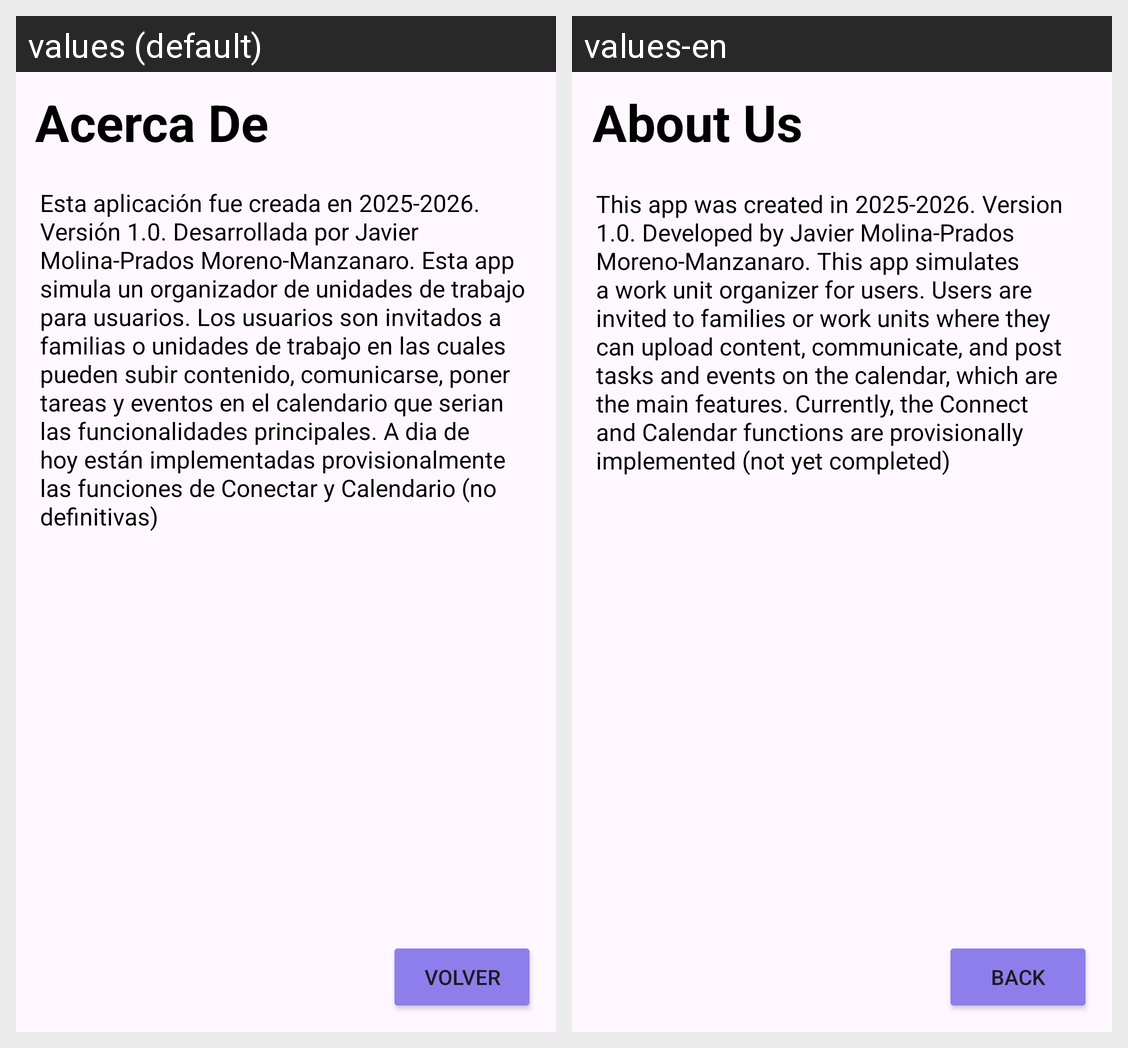

The same Android screen rendered under two of its app's locales, left to right. List the strings drawn on it with the default value and each locale's translation.
Android screen res/layout/activity_acercade.xml rendered under 2 locales, left to right: values (default), values-en. Device: Nexus 5 (rendered at 1080×1920; each locale shown at half size, 540×960, under a caption strip naming it); theme Theme.Juntos.
Strings drawn on this screen, with the default value and each locale's value (text and hints the layout hard-codes, and strings that could not be matched under every locale, appear in the picture but are not listed):

txt_acerca_de
  values: Acerca De
  values-en: About Us

info_acerca_de
  values: Esta aplicación fue creada en 2025-2026. Versión 1.0. Desarrollada por Javier Molina-Prados Moreno-Manzanaro. Esta app simula un organizador de unidades de trabajo para usuarios. Los usuarios son invitados a familias o unidades de trabajo en las cuales pueden subir contenido, comunicarse, poner tareas y eventos en el calendario que serian las funcionalidades principales. A dia de hoy están …[clipped]
  values-en: This app was created in 2025-2026. Version 1.0. Developed by Javier Molina-Prados Moreno-Manzanaro. This app simulates a work unit organizer for users. Users are invited to families or work units where they can upload content, communicate, and post tasks and events on the calendar, which are the main features. Currently, the Connect and Calendar functions are provisionally implemented (not yet …[clipped]

btn_volver
  values: Volver
  values-en: Back
